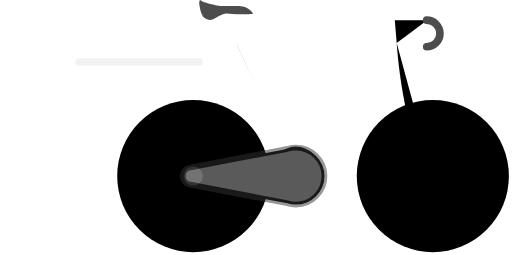
t = 0.00 s
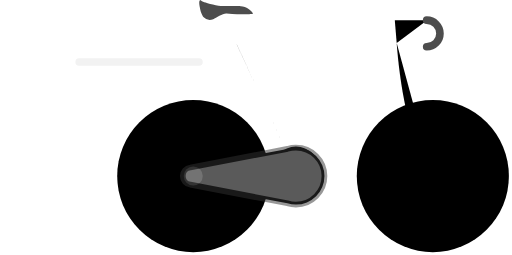
t = 0.25 s
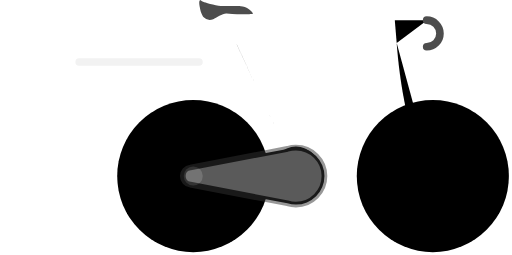
t = 0.50 s
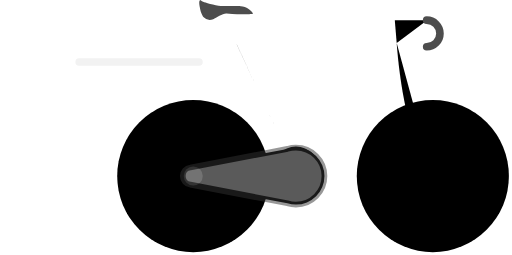
t = 0.75 s

The animated SVG that drew these frames (rendered in a browser with its animation timeline set to each time). Animation: 2 SMIL elements (animateTransform=2); one cycle of 1.00 s, repeats indefinitely.

<?xml version="1.0" encoding="UTF-8"?>
<svg xmlns="http://www.w3.org/2000/svg" viewBox="0 0 269 134.11" id="svg">


			<g id="animationWheels" transform="rotate(0 101.5 92.61)" x="0" y="0">
				<animateTransform
				 attributeName="transform"
				 begin="0s"
				 dur="1s"
				 type="rotate"
				 from="0 101.5 92.61"
				 to="360 101.5 92.61"
				 repeatCount="indefinite"
				/>
			<path id="animateThis" class="cls-3" d="M79.21 113.77a34 34 0 1 1 46.56 12 34 34 0 0 1-46.56-12z" transform="translate(-7 -3.89)"/>
	</g>
			<g id="parrot" transform="rotate(0 227.5 92.61)" x="0" y="0">
				<animateTransform
				 attributeName="transform"
				 begin="0s"
				 dur="1s"
				 type="rotate"
				 from="0 227.5 92.61"
				 to="360 227.5 92.61"
				 repeatCount="indefinite"
				/>
					<path id="animateThis2" class="cls-3" d="M268.5 96.5a34 34 0 1 1-34-34 34 34 0 0 1 34 34z" transform="translate(-7 -3.89)"/>
				</g>


			<g id="wheels">
				<path class="cls-1" d="M161.85 93c2 0 3.82.61 4.34 1.16a3.46 3.46 0 0 1 .32 2c-.06 1.76-.42 2.85-1 3.24a6.25 6.25 0 0 1-3 .65h-.14L160 99.7l.23-1.08.46-2.12-.46-2.12-.23-1.11 1.82-.28m-.2-10H161l-13 2 2.5 11.5L148 108l13.25 2h1.22c3.54 0 13.6-1.1 14-13.55.47-12.69-11.83-13.45-14.82-13.45z" transform="translate(-7 -3.89)"/>
				<circle id="outerwheel" class="cls-2" cx="101.5" cy="92.61" r="40"/>
				<path class="cls-1" d="M108.51 60.44a36.06 36.06 0 0 1 .76 72.11h-.78a36.06 36.06 0 0 1-.76-72.11h.78m0-3h-.84a39.06 39.06 0 0 0 .82 78.11h.84a39.06 39.06 0 0 0-.82-78.11z" transform="translate(-7 -3.89)"/>
				<circle id="outerwheel-2" data-name="outerwheel" class="cls-2" cx="227.5" cy="92.61" r="40"/>
				<path class="cls-1" d="M234.5 60.44a36.06 36.06 0 1 1-36.06 36.06 36.11 36.11 0 0 1 36.06-36.06m0-3a39.06 39.06 0 1 0 39.06 39.06 39.1 39.1 0 0 0-39.06-39.06z" transform="translate(-7 -3.89)"/><circle id="centerwheel" class="cls-2" cx="227.5" cy="92.61" r="3"/>
				<circle id="centerwheel-2" data-name="centerwheel" class="cls-2" cx="101.5" cy="92.61" r="3"/>
			</g>

			<g id="body">
				<path id="cBody" class="cls-4" d="M156.5 92.61l-32-69-.19-.42"/>
				<path id="cBody-2" data-name="cBody" class="cls-4" d="M156.5 92.61l53-57"/>
				<path id="cBody-3" data-name="cBody" class="cls-4" d="M117 7.11l7.31 16.08"/>
				<path id="cBody-4" data-name="cBody" class="cls-4" d="M124.5 22.61h84"/>
				<path id="cBody-5" data-name="cBody" class="cls-4" d="M124.31 23.19L101.5 92.61"/>
				<path id="cBody-6" data-name="cBody" class="cls-4" d="M101.5 92.61h55"/>
				<path id="cBody-7" data-name="cBody" class="cls-4" d="M234.5 96.5c-16-19-19-70-19-70" transform="translate(-7 -3.89)"/>
				<path id="cBody-8" data-name="cBody" class="cls-4" d="M224.5 10.61h-17l1 12"/>
				<path id="ok" d="M140 11c-2.57-4.29-8-4-8-4h-9c-3 0-9-2-9-2-2-1-1.7-1.29-2-1-.78.75-.08 3.35 0 4 .16 1.34 1 4 2 5a4.52 4.52 0 0 0 5 1c1.7-.85 5-3.15 7-3 13 1 14 0 14 0" transform="translate(-7 -3.89)" fill="#4d4d4d"/>
				<path id="ok-2" data-name="ok" d="M224.25 10.61a7 7 0 0 1 0 14" stroke="#4d4d4d" stroke-width="4" stroke-linecap="round" stroke-miterlimit="10" fill="none"/>
				<path class="cls-1" d="M162.5 81A12.5 12.5 0 1 0 175 93.5 12.5 12.5 0 0 0 162.5 81z" transform="translate(-7 -3.89)"/>
				<path id="ok-3" data-name="ok" class="cls-1" d="M149 86l4 9-3 6v-9c0-6-1-6-1-6z" transform="translate(-7 -3.89)"/>
				<path id="ok-4" data-name="ok" class="cls-2" d="M162.5 81.5a14.86 14.86 0 0 0-4.5.69L107 92a4.53 4.53 0 0 0 0 9l51 9.81a14.86 14.86 0 0 0 4.5.69 15 15 0 0 0 0-30z" transform="translate(-7 -3.89)"/>
				<path d="M108.5 91.5a5 5 0 1 0 5 5 5 5 0 0 0-5-5z" transform="translate(-7 -3.89)" fill="#333"/><path id="ok-5" data-name="ok" d="M155.5 77.61a14.86 14.86 0 0 0-4.5.69l-51 9.81a4.53 4.53 0 0 0 0 9l51 9.81a14.86 14.86 0 0 0 4.5.69 15 15 0 0 0 0-30z" fill="#b3b3b3" opacity=".5" stroke-width="3" stroke-miterlimit="10" stroke="#333"/>
			</g>


			<g id="effects">
				<path id="effects10" stroke="#f2f2f2" fill="#998675" stroke-width="4" stroke-linejoin="round" stroke-linecap="round" d="M104.5 32.61h-63"/>
				<path id="effects9" class="cls-10" d="M104 42.11H75"/>
				<path id="effects8" class="cls-10" d="M68 127.11H22"/>
				<path id="effects7" class="cls-10" d="M61 118.11H38"/>
				<path id="effects6" class="cls-10" d="M54 108.11H25"/>
				<path id="effects5" class="cls-10" d="M104 23.11H80"/>
				<path id="effects4" class="cls-10" d="M80 51.11H66"/>
				<path id="effects3" class="cls-10" d="M49 97.11H2"/>
				<path id="effects2" class="cls-10" d="M195 127.11h-23"/>
				<path id="effects1" data-name="effects" class="cls-10" d="M184 120.11h-33"/>
			</g>

		</svg>